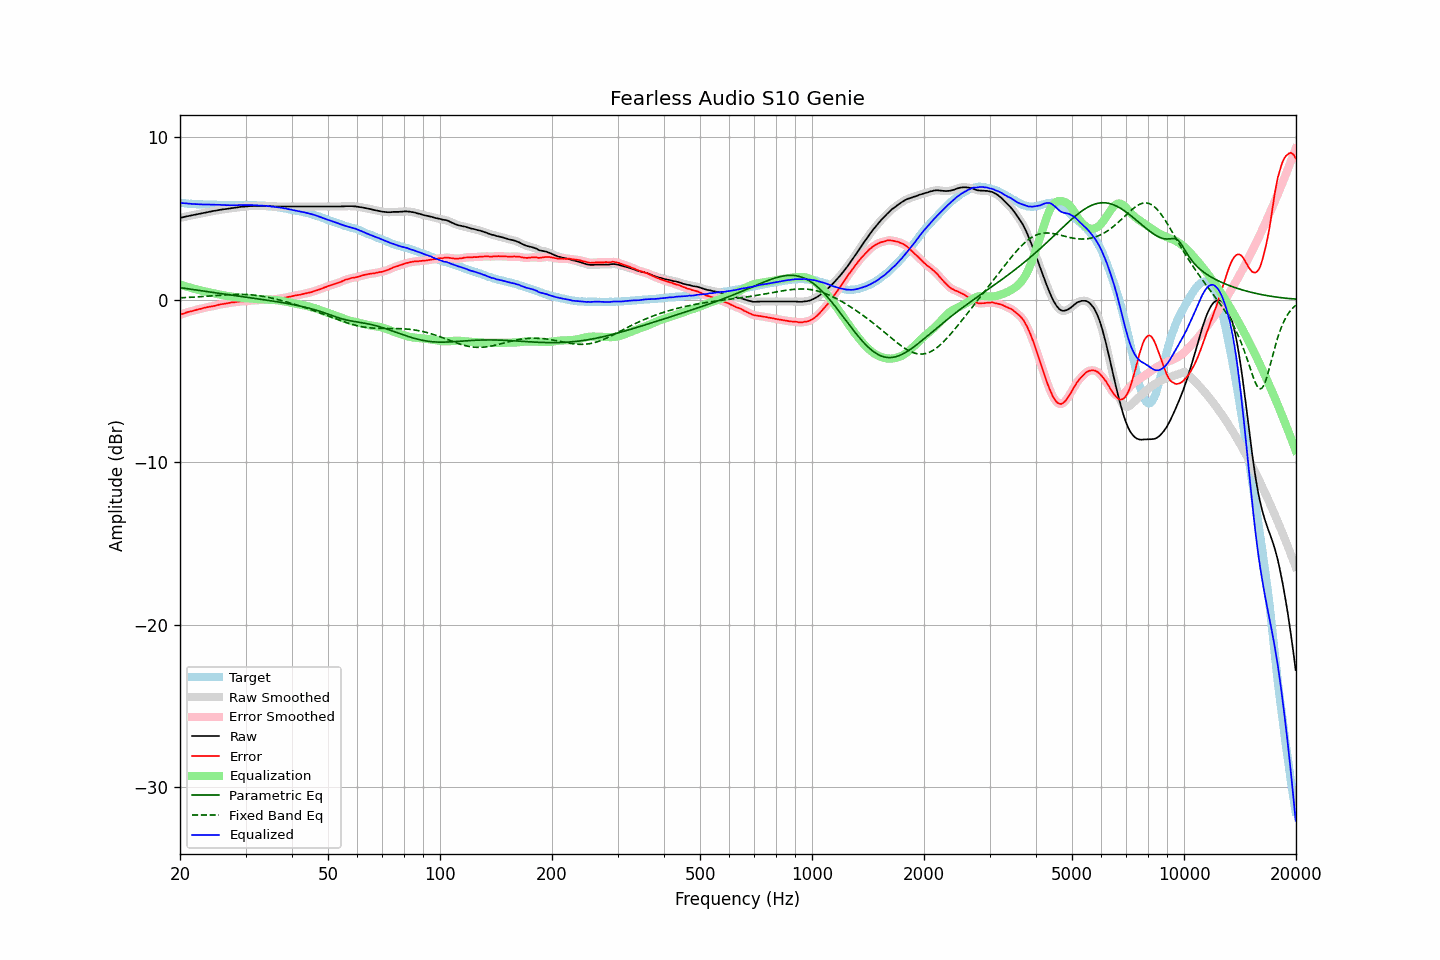

Source data for this figure (header and first rows):
frequency, raw, error, smoothed, error_smoothed, equalization, parametric_eq, fixed_band_eq, equalized_raw, equalized_smoothed, target
20.00, 5.02, -0.93, 5.02, -0.93, 0.93, 0.74, 0.11, 5.95, 5.95, 5.96
20.20, 5.04, -0.89, 5.05, -0.90, 0.90, 0.72, 0.11, 5.94, 5.94, 5.94
20.40, 5.06, -0.86, 5.07, -0.86, 0.86, 0.71, 0.12, 5.93, 5.93, 5.93
20.61, 5.09, -0.83, 5.09, -0.83, 0.83, 0.69, 0.12, 5.92, 5.92, 5.93
20.81, 5.11, -0.79, 5.11, -0.79, 0.80, 0.68, 0.13, 5.91, 5.91, 5.91
21.02, 5.13, -0.76, 5.13, -0.76, 0.77, 0.66, 0.13, 5.90, 5.90, 5.90
21.23, 5.15, -0.73, 5.15, -0.74, 0.74, 0.65, 0.14, 5.89, 5.89, 5.89
21.44, 5.17, -0.72, 5.17, -0.72, 0.71, 0.64, 0.14, 5.89, 5.89, 5.90
21.66, 5.19, -0.69, 5.19, -0.69, 0.69, 0.62, 0.15, 5.88, 5.88, 5.89
21.87, 5.21, -0.66, 5.21, -0.66, 0.66, 0.61, 0.16, 5.87, 5.87, 5.88
22.09, 5.23, -0.63, 5.23, -0.63, 0.64, 0.59, 0.16, 5.87, 5.87, 5.86
22.31, 5.25, -0.61, 5.25, -0.61, 0.61, 0.58, 0.17, 5.86, 5.86, 5.86
22.54, 5.27, -0.58, 5.27, -0.59, 0.59, 0.56, 0.17, 5.86, 5.86, 5.85
22.76, 5.29, -0.57, 5.29, -0.56, 0.56, 0.55, 0.18, 5.85, 5.85, 5.86
22.99, 5.31, -0.54, 5.31, -0.54, 0.54, 0.53, 0.19, 5.85, 5.85, 5.85
23.22, 5.33, -0.51, 5.33, -0.51, 0.51, 0.52, 0.19, 5.85, 5.85, 5.84
23.45, 5.35, -0.49, 5.35, -0.49, 0.49, 0.50, 0.20, 5.85, 5.85, 5.84
23.69, 5.37, -0.47, 5.37, -0.47, 0.47, 0.49, 0.21, 5.84, 5.84, 5.84
23.92, 5.39, -0.45, 5.39, -0.45, 0.45, 0.48, 0.22, 5.84, 5.84, 5.84
24.16, 5.41, -0.43, 5.41, -0.43, 0.43, 0.46, 0.22, 5.84, 5.84, 5.84
24.40, 5.43, -0.41, 5.43, -0.41, 0.41, 0.45, 0.23, 5.84, 5.84, 5.85
24.65, 5.45, -0.39, 5.45, -0.39, 0.39, 0.43, 0.24, 5.84, 5.84, 5.85
24.89, 5.46, -0.37, 5.47, -0.37, 0.37, 0.42, 0.24, 5.83, 5.83, 5.84
25.14, 5.48, -0.34, 5.49, -0.34, 0.35, 0.40, 0.25, 5.83, 5.83, 5.83
25.39, 5.50, -0.32, 5.50, -0.32, 0.32, 0.39, 0.26, 5.83, 5.83, 5.83
25.65, 5.52, -0.29, 5.52, -0.30, 0.30, 0.37, 0.27, 5.83, 5.83, 5.82
25.91, 5.53, -0.28, 5.54, -0.28, 0.28, 0.36, 0.27, 5.82, 5.82, 5.81
26.16, 5.55, -0.27, 5.55, -0.27, 0.26, 0.35, 0.28, 5.82, 5.82, 5.82
26.43, 5.56, -0.25, 5.56, -0.25, 0.25, 0.33, 0.29, 5.81, 5.81, 5.81
26.69, 5.57, -0.24, 5.58, -0.24, 0.23, 0.32, 0.29, 5.80, 5.81, 5.81
26.96, 5.59, -0.22, 5.59, -0.21, 0.21, 0.30, 0.30, 5.81, 5.81, 5.81
27.23, 5.60, -0.20, 5.61, -0.20, 0.20, 0.29, 0.30, 5.80, 5.81, 5.80
27.50, 5.62, -0.17, 5.62, -0.18, 0.18, 0.28, 0.31, 5.81, 5.80, 5.80
27.77, 5.63, -0.17, 5.63, -0.17, 0.17, 0.26, 0.31, 5.80, 5.80, 5.81
28.05, 5.64, -0.16, 5.65, -0.16, 0.15, 0.25, 0.31, 5.80, 5.80, 5.81
28.33, 5.66, -0.14, 5.66, -0.15, 0.14, 0.23, 0.32, 5.81, 5.80, 5.80
28.62, 5.67, -0.13, 5.68, -0.13, 0.13, 0.22, 0.32, 5.81, 5.81, 5.80
28.90, 5.69, -0.12, 5.69, -0.12, 0.12, 0.21, 0.32, 5.82, 5.81, 5.81
29.19, 5.70, -0.11, 5.70, -0.11, 0.11, 0.19, 0.32, 5.82, 5.81, 5.81
29.48, 5.70, -0.11, 5.71, -0.10, 0.10, 0.18, 0.32, 5.81, 5.81, 5.81
29.78, 5.71, -0.09, 5.71, -0.10, 0.10, 0.16, 0.31, 5.81, 5.81, 5.81
30.08, 5.72, -0.10, 5.72, -0.09, 0.09, 0.15, 0.31, 5.81, 5.81, 5.83
30.38, 5.73, -0.08, 5.73, -0.08, 0.08, 0.14, 0.31, 5.81, 5.81, 5.81
30.68, 5.74, -0.07, 5.74, -0.07, 0.07, 0.12, 0.30, 5.82, 5.82, 5.81
30.99, 5.75, -0.06, 5.75, -0.06, 0.06, 0.11, 0.29, 5.82, 5.82, 5.81
31.30, 5.75, -0.06, 5.75, -0.05, 0.06, 0.09, 0.29, 5.81, 5.81, 5.81
31.61, 5.75, -0.05, 5.75, -0.05, 0.05, 0.08, 0.28, 5.80, 5.80, 5.81
31.93, 5.75, -0.04, 5.75, -0.04, 0.04, 0.07, 0.27, 5.80, 5.80, 5.80
32.24, 5.75, -0.04, 5.75, -0.04, 0.04, 0.05, 0.25, 5.79, 5.79, 5.79
32.57, 5.75, -0.03, 5.75, -0.03, 0.03, 0.04, 0.24, 5.78, 5.78, 5.78
32.89, 5.75, -0.02, 5.75, -0.03, 0.02, 0.02, 0.23, 5.78, 5.78, 5.78
33.22, 5.75, -0.02, 5.75, -0.02, 0.02, 0.01, 0.21, 5.77, 5.77, 5.78
33.55, 5.75, -0.02, 5.75, -0.01, 0.01, -0.01, 0.19, 5.77, 5.77, 5.77
33.89, 5.75, -0.01, 5.75, -0.01, 0.01, -0.02, 0.18, 5.76, 5.76, 5.76
34.23, 5.75, 0.01, 5.75, 0.00, 0.00, -0.04, 0.16, 5.76, 5.76, 5.75
34.57, 5.74, -0.00, 5.75, 0.00, 0.00, -0.05, 0.14, 5.74, 5.75, 5.75
34.92, 5.74, 0.01, 5.74, 0.01, -0.01, -0.07, 0.12, 5.74, 5.74, 5.73
35.27, 5.73, -0.01, 5.74, 0.01, -0.01, -0.08, 0.09, 5.72, 5.72, 5.74
35.62, 5.73, 0.03, 5.73, 0.02, -0.02, -0.10, 0.07, 5.72, 5.71, 5.71
35.97, 5.72, 0.02, 5.73, 0.02, -0.03, -0.11, 0.05, 5.70, 5.70, 5.70
... 635 more rows
